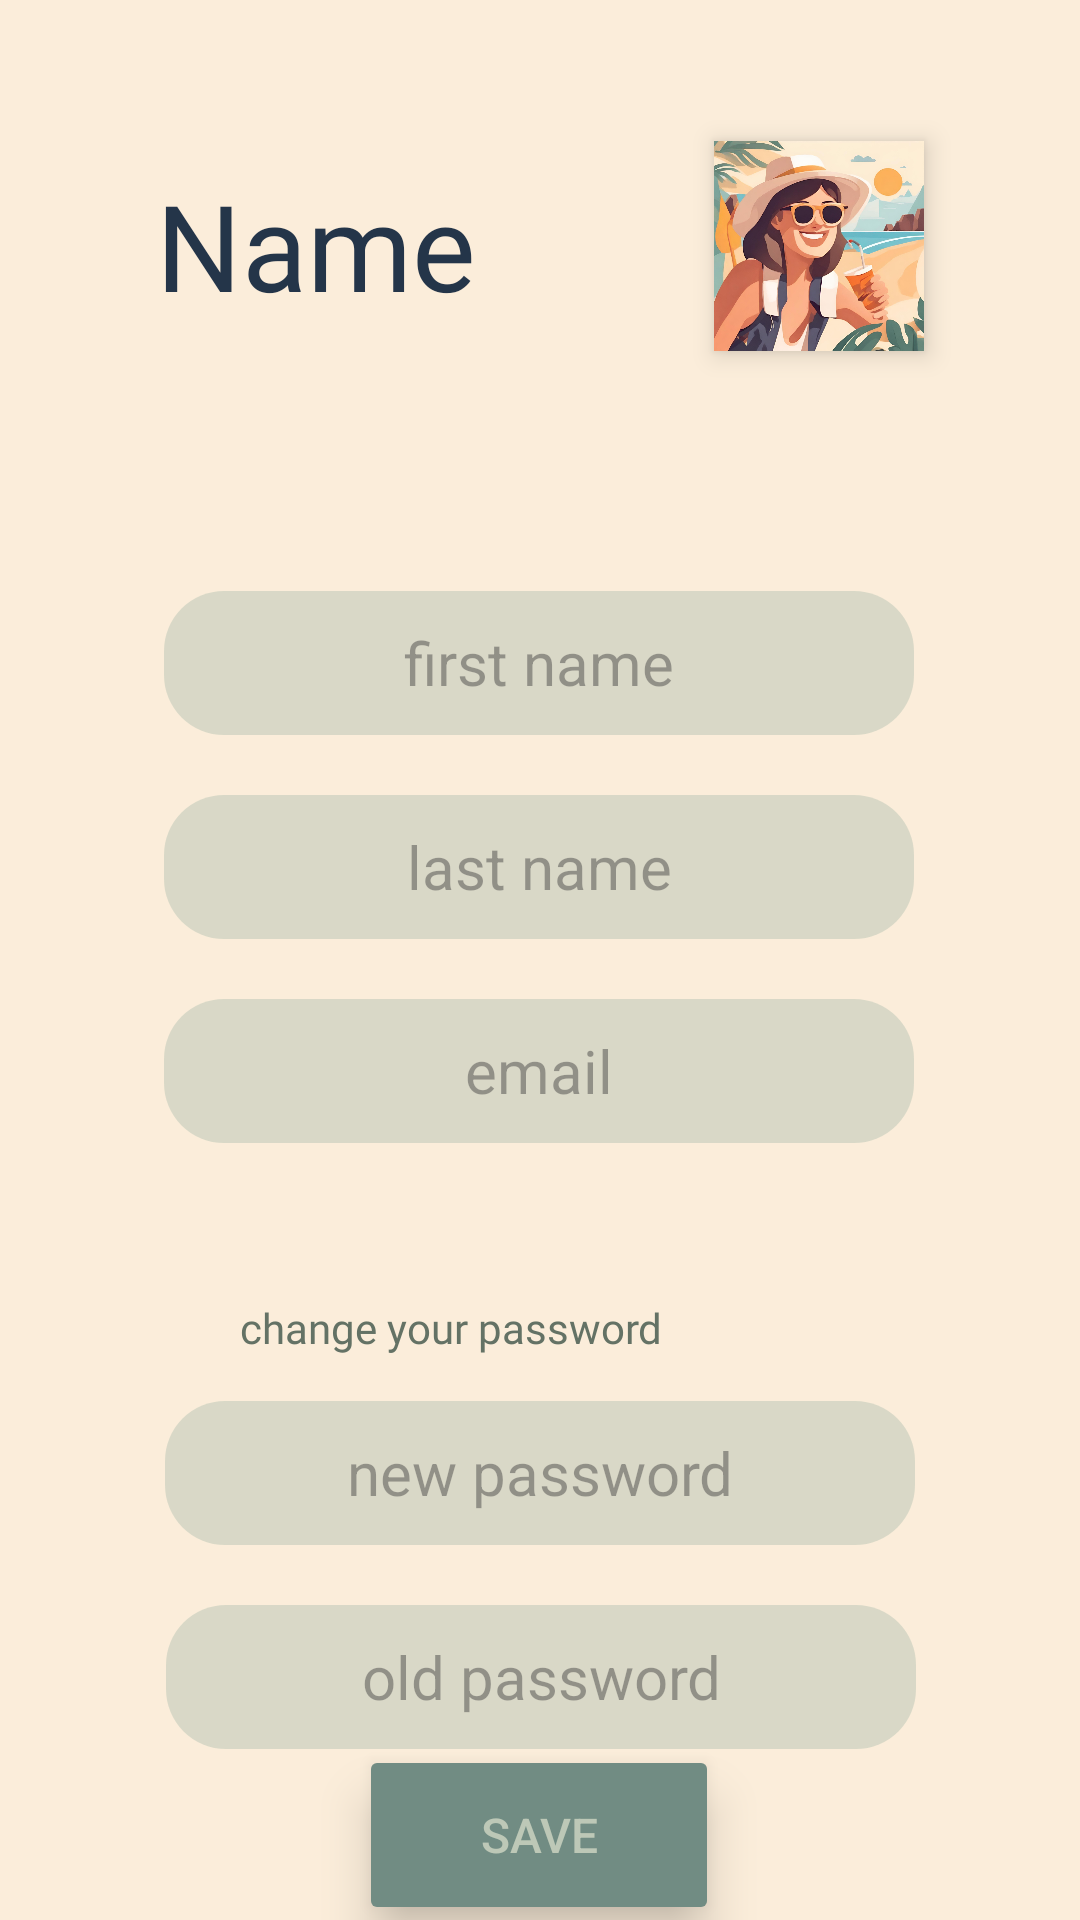

Android layout source for this screen:
<!-- AndroidManifest.xml: application theme Theme.Nirvana -->
<!-- res/layout/activity_profile.xml -->
<?xml version="1.0" encoding="utf-8"?>
<androidx.constraintlayout.widget.ConstraintLayout xmlns:android="http://schemas.android.com/apk/res/android"
    xmlns:app="http://schemas.android.com/apk/res-auto"
    xmlns:tools="http://schemas.android.com/tools"
    android:layout_width="match_parent"
    android:layout_height="match_parent"
    android:background="@color/background"
    tools:context=".ProfileActivity"
    tools:ignore="ExtraText">

    <TextView
        android:id="@+id/name"
        android:layout_width="wrap_content"
        android:layout_height="wrap_content"
        android:layout_marginStart="52dp"
        android:layout_marginTop="55dp"
        android:fontFamily="@font/barlow_bold"
        android:text="Name"
        android:textColor="@color/headline"
        android:textSize="40sp"
        app:layout_constraintStart_toStartOf="parent"
        app:layout_constraintTop_toTopOf="parent" />

    <com.google.android.material.imageview.ShapeableImageView
        android:id="@+id/imageView2"
        android:layout_width="70dp"
        android:layout_height="70dp"
        android:layout_marginTop="50dp"
        android:layout_marginEnd="52dp"
        android:elevation="5dp"
        app:layout_constraintBottom_toBottomOf="@+id/name"
        app:layout_constraintEnd_toEndOf="parent"
        app:layout_constraintTop_toTopOf="@+id/name"
        app:layout_constraintVertical_bias="0.871"
        app:shapeAppearanceOverlay="@style/RoundedSquare"
        app:srcCompat="@drawable/profile" />

    <EditText
        android:id="@+id/firstName"
        android:layout_width="250dp"
        android:layout_height="48dp"
        android:layout_marginTop="80dp"
        android:layout_marginBottom="20dp"
        android:background="@drawable/roundstyle"
        android:backgroundTint="@color/text_field_color"
        android:elevation="10dp"
        android:hint="@string/first_name"
        android:textAlignment="center"
        android:textSize="20sp"
        app:layout_constraintBottom_toTopOf="@+id/lastName"
        app:layout_constraintEnd_toEndOf="parent"
        app:layout_constraintHorizontal_bias="0.496"
        app:layout_constraintStart_toStartOf="parent"
        app:layout_constraintTop_toBottomOf="@+id/imageView2" />

    <EditText
        android:id="@+id/lastName"
        android:layout_width="250dp"
        android:layout_height="48dp"
        android:layout_marginTop="20dp"
        android:background="@drawable/roundstyle"
        android:backgroundTint="@color/text_field_color"
        android:elevation="10dp"
        android:hint="@string/last_name"
        android:textAlignment="center"
        android:textSize="20sp"
        app:layout_constraintEnd_toEndOf="parent"
        app:layout_constraintHorizontal_bias="0.496"
        app:layout_constraintStart_toStartOf="parent"
        app:layout_constraintTop_toBottomOf="@+id/firstName" />

    <EditText
        android:id="@+id/email"
        android:layout_width="250dp"
        android:layout_height="48dp"
        android:layout_marginTop="20dp"
        android:background="@drawable/roundstyle"
        android:backgroundTint="@color/text_field_color"
        android:elevation="10dp"
        android:hint="@string/email"
        android:textAlignment="center"
        android:textSize="20sp"
        app:layout_constraintEnd_toEndOf="parent"
        app:layout_constraintHorizontal_bias="0.496"
        app:layout_constraintStart_toStartOf="parent"
        app:layout_constraintTop_toBottomOf="@+id/lastName" />

    <TextView
        android:id="@+id/change_password"
        android:layout_width="wrap_content"
        android:layout_height="wrap_content"
        android:layout_marginStart="80dp"
        android:layout_marginTop="52dp"
        android:fontFamily="@font/barlow_bold"
        android:text="@string/change_your_password"
        android:textColor="@color/dark_green"
        android:textSize="14sp"
        app:layout_constraintStart_toStartOf="parent"
        app:layout_constraintTop_toBottomOf="@+id/email" />

    <EditText
        android:id="@+id/old_password"
        android:layout_width="250dp"
        android:layout_height="48dp"
        android:layout_marginTop="20dp"
        android:background="@drawable/roundstyle"
        android:backgroundTint="@color/text_field_color"
        android:elevation="10dp"
        android:hint="@string/old_password"
        android:inputType="textPassword"
        android:textAlignment="center"
        android:textSize="20sp"
        app:layout_constraintEnd_toEndOf="parent"
        app:layout_constraintHorizontal_bias="0.503"
        app:layout_constraintStart_toStartOf="parent"
        app:layout_constraintTop_toBottomOf="@+id/new_password" />

    <EditText
        android:id="@+id/new_password"
        android:layout_width="250dp"
        android:layout_height="48dp"
        android:layout_marginTop="15dp"
        android:autofillHints=""
        android:background="@drawable/roundstyle"
        android:backgroundTint="@color/text_field_color"
        android:elevation="10dp"
        android:hint="@string/new_password"
        android:inputType="textPassword"
        android:textAlignment="center"
        android:textSize="20sp"
        app:layout_constraintEnd_toEndOf="parent"
        app:layout_constraintStart_toStartOf="parent"
        app:layout_constraintTop_toBottomOf="@+id/change_password" />

    <Button
        android:id="@+id/save_btn"
        android:layout_width="120dp"
        android:layout_height="60dp"
        android:layout_marginTop="50dp"
        android:layout_marginBottom="50dp"
        android:backgroundTint="@color/button_color"
        android:elevation="10dp"
        android:stateListAnimator="@null"
        android:text="@string/save"
        android:textColor="@color/light_green"
        android:textSize="16sp"
        app:layout_constraintBottom_toBottomOf="parent"
        app:layout_constraintEnd_toEndOf="parent"
        app:layout_constraintHorizontal_bias="0.498"
        app:layout_constraintStart_toStartOf="parent"
        app:layout_constraintTop_toBottomOf="@+id/old_password" />

</androidx.constraintlayout.widget.ConstraintLayout>
<!-- resources referenced by this layout -->
<resources>
  <color name="background">#FBEDDA</color>
  
      //text colors
  <color name="button_color">#718C83</color>
  
      //text field colors
  <color name="dark_green">#647265</color>
  <color name="headline">#243549</color>
  <color name="light_green">#BDC8B7</color>
  <color name="text_field_color">#8ABDC8B7</color>
  
      //rating bar colors
  <!-- drawable profile: png bitmap (drawable, 1003789 bytes) -->
  <!-- drawable roundstyle (drawable) -->
  <?xml version="1.0" encoding="utf-8"?>
  <shape xmlns:android="http://schemas.android.com/apk/res/android">
      <corners android:radius="20dp"/>
      <elevation android:radius="10dp"/>
  </shape>
  <string name="change_your_password">change your password</string>
  <string name="email">email</string>
  <string name="first_name">first name</string>
  <string name="last_name">last name</string>
  <string name="new_password">new password</string>
  <string name="old_password">old password</string>
  <string name="save">save</string>
  <style name="Theme.Nirvana" parent="Base.Theme.Nirvana" />
  <style name="Base.Theme.Nirvana" parent="Theme.Material3.DayNight.NoActionBar">
          
          
          <item name="android:statusBarColor" tools:targetApi="l">#DBBD9B</item>
      </style>
</resources>
